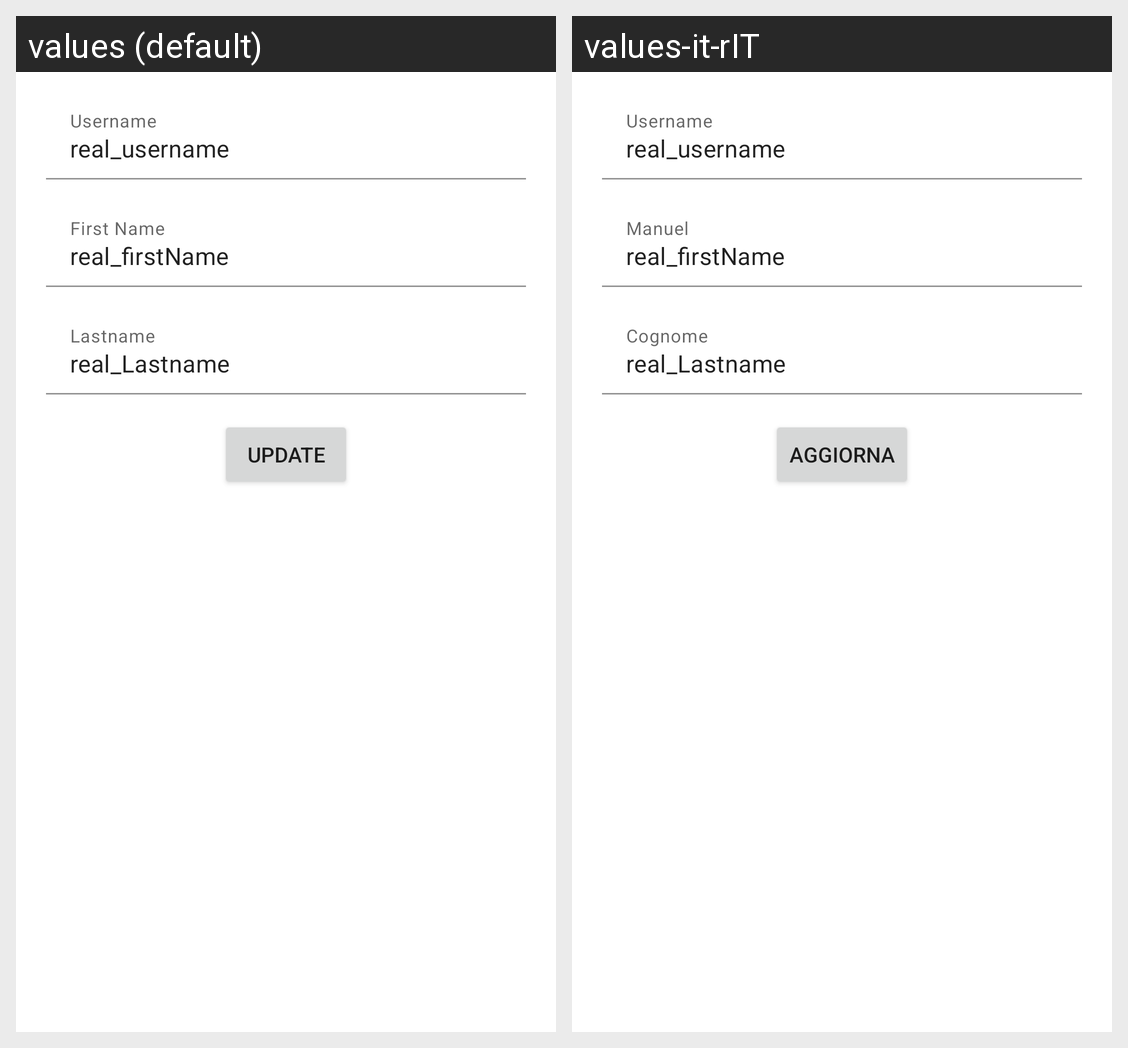

The same Android screen rendered under two of its app's locales, left to right. List the strings drawn on it with the default value and each locale's translation.
Android screen res/layout/fragment_personal_info.xml rendered under 2 locales, left to right: values (default), values-it-rIT. Device: Nexus 5 (rendered at 1080×1920; each locale shown at half size, 540×960, under a caption strip naming it); theme personalTheme.
Strings drawn on this screen, with the default value and each locale's value (text and hints the layout hard-codes, and strings that could not be matched under every locale, appear in the picture but are not listed):

username_personalInfo
  values: Username
  values-it-rIT: Username  [not translated; the default value is used]

real_username_personalInfo
  values: real_username
  values-it-rIT: real_username  [not translated; the default value is used]

first_name_personalInfo
  values: First Name
  values-it-rIT: Manuel

real_firstname_personalInfo
  values: real_firstName
  values-it-rIT: real_firstName  [not translated; the default value is used]

lastname_personalInfo
  values: Lastname
  values-it-rIT: Cognome

real_lastname_personalInfo
  values: real_Lastname
  values-it-rIT: real_Lastname  [not translated; the default value is used]

update_personalInfo
  values: Update
  values-it-rIT: Aggiorna
